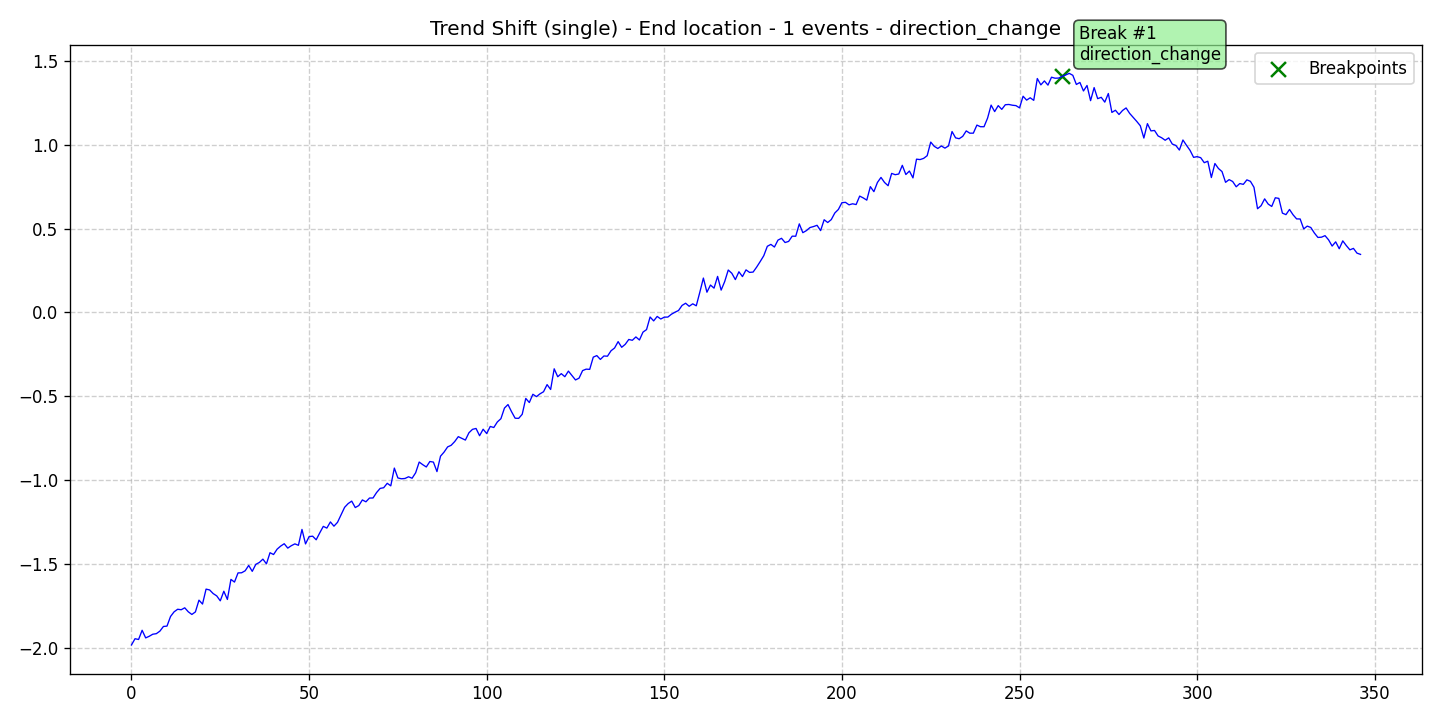

The data file committed next to this chart (first rows):
data, stationary, det_lin_up, det_lin_down, det_quad, det_cubic, det_exp, det_damped, stoc_trend, volatility, single_seas, multiple_seas, point_anom_single, point_anom_multi, collect_anom, context_anom, mean_shift, var_shift, trend_shift, date, is_break, is_anomaly, is_multi, location_beginning
-1.983, 0, 0, 0, 0, 0, 0, 0, 0, 0, 0, 0, 0, 0, 0, 0, 0, 0, 1, 2020-01-01, 0, 0, 0, 0
-1.946, 0, 0, 0, 0, 0, 0, 0, 0, 0, 0, 0, 0, 0, 0, 0, 0, 0, 1, 2020-01-02, 0, 0, 0, 0
-1.951, 0, 0, 0, 0, 0, 0, 0, 0, 0, 0, 0, 0, 0, 0, 0, 0, 0, 1, 2020-01-03, 0, 0, 0, 0
-1.896, 0, 0, 0, 0, 0, 0, 0, 0, 0, 0, 0, 0, 0, 0, 0, 0, 0, 1, 2020-01-04, 0, 0, 0, 0
-1.941, 0, 0, 0, 0, 0, 0, 0, 0, 0, 0, 0, 0, 0, 0, 0, 0, 0, 1, 2020-01-05, 0, 0, 0, 0
-1.932, 0, 0, 0, 0, 0, 0, 0, 0, 0, 0, 0, 0, 0, 0, 0, 0, 0, 1, 2020-01-06, 0, 0, 0, 0
-1.919, 0, 0, 0, 0, 0, 0, 0, 0, 0, 0, 0, 0, 0, 0, 0, 0, 0, 1, 2020-01-07, 0, 0, 0, 0
-1.916, 0, 0, 0, 0, 0, 0, 0, 0, 0, 0, 0, 0, 0, 0, 0, 0, 0, 1, 2020-01-08, 0, 0, 0, 0
-1.901, 0, 0, 0, 0, 0, 0, 0, 0, 0, 0, 0, 0, 0, 0, 0, 0, 0, 1, 2020-01-09, 0, 0, 0, 0
-1.873, 0, 0, 0, 0, 0, 0, 0, 0, 0, 0, 0, 0, 0, 0, 0, 0, 0, 1, 2020-01-10, 0, 0, 0, 0
-1.871, 0, 0, 0, 0, 0, 0, 0, 0, 0, 0, 0, 0, 0, 0, 0, 0, 0, 1, 2020-01-11, 0, 0, 0, 0
-1.813, 0, 0, 0, 0, 0, 0, 0, 0, 0, 0, 0, 0, 0, 0, 0, 0, 0, 1, 2020-01-12, 0, 0, 0, 0
-1.786, 0, 0, 0, 0, 0, 0, 0, 0, 0, 0, 0, 0, 0, 0, 0, 0, 0, 1, 2020-01-13, 0, 0, 0, 0
-1.771, 0, 0, 0, 0, 0, 0, 0, 0, 0, 0, 0, 0, 0, 0, 0, 0, 0, 1, 2020-01-14, 0, 0, 0, 0
-1.773, 0, 0, 0, 0, 0, 0, 0, 0, 0, 0, 0, 0, 0, 0, 0, 0, 0, 1, 2020-01-15, 0, 0, 0, 0
-1.762, 0, 0, 0, 0, 0, 0, 0, 0, 0, 0, 0, 0, 0, 0, 0, 0, 0, 1, 2020-01-16, 0, 0, 0, 0
-1.786, 0, 0, 0, 0, 0, 0, 0, 0, 0, 0, 0, 0, 0, 0, 0, 0, 0, 1, 2020-01-17, 0, 0, 0, 0
-1.801, 0, 0, 0, 0, 0, 0, 0, 0, 0, 0, 0, 0, 0, 0, 0, 0, 0, 1, 2020-01-18, 0, 0, 0, 0
-1.786, 0, 0, 0, 0, 0, 0, 0, 0, 0, 0, 0, 0, 0, 0, 0, 0, 0, 1, 2020-01-19, 0, 0, 0, 0
-1.716, 0, 0, 0, 0, 0, 0, 0, 0, 0, 0, 0, 0, 0, 0, 0, 0, 0, 1, 2020-01-20, 0, 0, 0, 0
-1.74, 0, 0, 0, 0, 0, 0, 0, 0, 0, 0, 0, 0, 0, 0, 0, 0, 0, 1, 2020-01-21, 0, 0, 0, 0
-1.65, 0, 0, 0, 0, 0, 0, 0, 0, 0, 0, 0, 0, 0, 0, 0, 0, 0, 1, 2020-01-22, 0, 0, 0, 0
-1.655, 0, 0, 0, 0, 0, 0, 0, 0, 0, 0, 0, 0, 0, 0, 0, 0, 0, 1, 2020-01-23, 0, 0, 0, 0
-1.677, 0, 0, 0, 0, 0, 0, 0, 0, 0, 0, 0, 0, 0, 0, 0, 0, 0, 1, 2020-01-24, 0, 0, 0, 0
-1.691, 0, 0, 0, 0, 0, 0, 0, 0, 0, 0, 0, 0, 0, 0, 0, 0, 0, 1, 2020-01-25, 0, 0, 0, 0
-1.72, 0, 0, 0, 0, 0, 0, 0, 0, 0, 0, 0, 0, 0, 0, 0, 0, 0, 1, 2020-01-26, 0, 0, 0, 0
-1.663, 0, 0, 0, 0, 0, 0, 0, 0, 0, 0, 0, 0, 0, 0, 0, 0, 0, 1, 2020-01-27, 0, 0, 0, 0
-1.712, 0, 0, 0, 0, 0, 0, 0, 0, 0, 0, 0, 0, 0, 0, 0, 0, 0, 1, 2020-01-28, 0, 0, 0, 0
-1.592, 0, 0, 0, 0, 0, 0, 0, 0, 0, 0, 0, 0, 0, 0, 0, 0, 0, 1, 2020-01-29, 0, 0, 0, 0
-1.608, 0, 0, 0, 0, 0, 0, 0, 0, 0, 0, 0, 0, 0, 0, 0, 0, 0, 1, 2020-01-30, 0, 0, 0, 0
-1.554, 0, 0, 0, 0, 0, 0, 0, 0, 0, 0, 0, 0, 0, 0, 0, 0, 0, 1, 2020-01-31, 0, 0, 0, 0
-1.553, 0, 0, 0, 0, 0, 0, 0, 0, 0, 0, 0, 0, 0, 0, 0, 0, 0, 1, 2020-02-01, 0, 0, 0, 0
-1.541, 0, 0, 0, 0, 0, 0, 0, 0, 0, 0, 0, 0, 0, 0, 0, 0, 0, 1, 2020-02-02, 0, 0, 0, 0
-1.509, 0, 0, 0, 0, 0, 0, 0, 0, 0, 0, 0, 0, 0, 0, 0, 0, 0, 1, 2020-02-03, 0, 0, 0, 0
-1.544, 0, 0, 0, 0, 0, 0, 0, 0, 0, 0, 0, 0, 0, 0, 0, 0, 0, 1, 2020-02-04, 0, 0, 0, 0
-1.503, 0, 0, 0, 0, 0, 0, 0, 0, 0, 0, 0, 0, 0, 0, 0, 0, 0, 1, 2020-02-05, 0, 0, 0, 0
-1.491, 0, 0, 0, 0, 0, 0, 0, 0, 0, 0, 0, 0, 0, 0, 0, 0, 0, 1, 2020-02-06, 0, 0, 0, 0
-1.472, 0, 0, 0, 0, 0, 0, 0, 0, 0, 0, 0, 0, 0, 0, 0, 0, 0, 1, 2020-02-07, 0, 0, 0, 0
-1.5, 0, 0, 0, 0, 0, 0, 0, 0, 0, 0, 0, 0, 0, 0, 0, 0, 0, 1, 2020-02-08, 0, 0, 0, 0
-1.433, 0, 0, 0, 0, 0, 0, 0, 0, 0, 0, 0, 0, 0, 0, 0, 0, 0, 1, 2020-02-09, 0, 0, 0, 0
-1.444, 0, 0, 0, 0, 0, 0, 0, 0, 0, 0, 0, 0, 0, 0, 0, 0, 0, 1, 2020-02-10, 0, 0, 0, 0
-1.412, 0, 0, 0, 0, 0, 0, 0, 0, 0, 0, 0, 0, 0, 0, 0, 0, 0, 1, 2020-02-11, 0, 0, 0, 0
-1.394, 0, 0, 0, 0, 0, 0, 0, 0, 0, 0, 0, 0, 0, 0, 0, 0, 0, 1, 2020-02-12, 0, 0, 0, 0
-1.38, 0, 0, 0, 0, 0, 0, 0, 0, 0, 0, 0, 0, 0, 0, 0, 0, 0, 1, 2020-02-13, 0, 0, 0, 0
-1.406, 0, 0, 0, 0, 0, 0, 0, 0, 0, 0, 0, 0, 0, 0, 0, 0, 0, 1, 2020-02-14, 0, 0, 0, 0
-1.391, 0, 0, 0, 0, 0, 0, 0, 0, 0, 0, 0, 0, 0, 0, 0, 0, 0, 1, 2020-02-15, 0, 0, 0, 0
-1.381, 0, 0, 0, 0, 0, 0, 0, 0, 0, 0, 0, 0, 0, 0, 0, 0, 0, 1, 2020-02-16, 0, 0, 0, 0
-1.389, 0, 0, 0, 0, 0, 0, 0, 0, 0, 0, 0, 0, 0, 0, 0, 0, 0, 1, 2020-02-17, 0, 0, 0, 0
-1.294, 0, 0, 0, 0, 0, 0, 0, 0, 0, 0, 0, 0, 0, 0, 0, 0, 0, 1, 2020-02-18, 0, 0, 0, 0
-1.381, 0, 0, 0, 0, 0, 0, 0, 0, 0, 0, 0, 0, 0, 0, 0, 0, 0, 1, 2020-02-19, 0, 0, 0, 0
-1.337, 0, 0, 0, 0, 0, 0, 0, 0, 0, 0, 0, 0, 0, 0, 0, 0, 0, 1, 2020-02-20, 0, 0, 0, 0
-1.335, 0, 0, 0, 0, 0, 0, 0, 0, 0, 0, 0, 0, 0, 0, 0, 0, 0, 1, 2020-02-21, 0, 0, 0, 0
-1.356, 0, 0, 0, 0, 0, 0, 0, 0, 0, 0, 0, 0, 0, 0, 0, 0, 0, 1, 2020-02-22, 0, 0, 0, 0
-1.315, 0, 0, 0, 0, 0, 0, 0, 0, 0, 0, 0, 0, 0, 0, 0, 0, 0, 1, 2020-02-23, 0, 0, 0, 0
-1.276, 0, 0, 0, 0, 0, 0, 0, 0, 0, 0, 0, 0, 0, 0, 0, 0, 0, 1, 2020-02-24, 0, 0, 0, 0
-1.287, 0, 0, 0, 0, 0, 0, 0, 0, 0, 0, 0, 0, 0, 0, 0, 0, 0, 1, 2020-02-25, 0, 0, 0, 0
-1.25, 0, 0, 0, 0, 0, 0, 0, 0, 0, 0, 0, 0, 0, 0, 0, 0, 0, 1, 2020-02-26, 0, 0, 0, 0
-1.275, 0, 0, 0, 0, 0, 0, 0, 0, 0, 0, 0, 0, 0, 0, 0, 0, 0, 1, 2020-02-27, 0, 0, 0, 0
-1.252, 0, 0, 0, 0, 0, 0, 0, 0, 0, 0, 0, 0, 0, 0, 0, 0, 0, 1, 2020-02-28, 0, 0, 0, 0
-1.207, 0, 0, 0, 0, 0, 0, 0, 0, 0, 0, 0, 0, 0, 0, 0, 0, 0, 1, 2020-02-29, 0, 0, 0, 0
... 287 more rows
